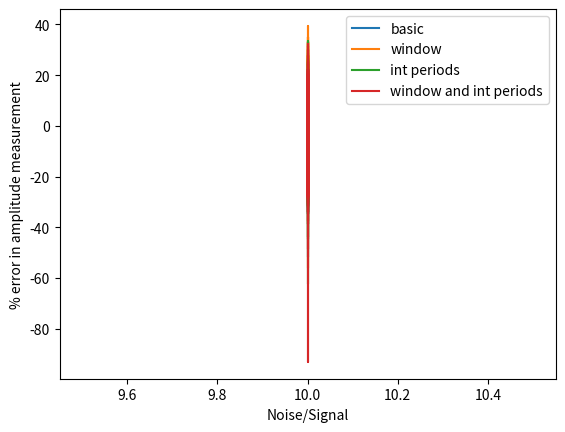

Python code for this plot:
'''

tools.py

Useful/general software for detector characterization.

DO TO:
1) DETERMINE IF TIME DOMAIN APPROACH OR FREQUENCY DOMAIN APPROACH TO LOCK-IN IS "BETTER"
2) WRITE FUNCTION TO USE SQUARE WAVE REFERENCE
3) MAKE FUNCTION THAT ACCEPTS easy_client return data structure as input to lock-in
4) IMPROVE LOCK-IN DATA ACQUISITION FUNCTION
5) CLEAN UP UN-NEEDED FUNCTIONS IN THIS FILE
6) GROUP LIKE FUNCTIONS IN CLASS? SHOULD THE DATA ACQUISTION FUNCTION AND THE REST OF THIS
   STUFF BE IN DIFFERENT FILES?

'''

import numpy as np
#from nasa_client import EasyClient
import matplotlib.pyplot as plt
from scipy.signal import hilbert,square
from scipy.optimize import curve_fit

def get_amplitude_of_sinusoid_high_s2n(a):
    ''' return amplitude of a wave.
        Algorithm only good for high signal to noise
    '''
    N=len(a)
    fa = np.fft.fft(a)
    aa = fa.conjugate()*fa
    amp = np.sqrt(2*np.mean(np.real(aa))/N)
    #amp = np.sqrt(2*np.sum(np.real(aa))/N**2)
    return amp

def get_amplitude_of_sinusoid(a,nbins=0,debug=True):
    ''' return amplitude of a real-valued wave.
        Expects "a" is a pure harmonic.  If multiple tones, will return
        the amplitude of the largest tone.

        input:
        a: 1D array-like
        nbins: <int>, number of bins to (left and right) to integrate around max
        debug: <bool>, if True, plot some stuff

        output: amplitude (float)
    '''
    N=len(a)
    fa = np.fft.fft(a)
    aa = fa.conjugate()*fa
    aa=aa.real
    #dex = np.where(aa==np.max(aa[1:]))[0][0]+1 # excluding the zero frequency "peak", which is related to offset
    dex = np.where(aa==np.max(aa))[0][0]
    aa_slice = aa[dex-nbins:dex+nbins+1]
    amp = np.sqrt(4*np.sum(aa_slice))/N

    if debug:
        print('recovered amplitude = ',amp)
        indices=range(N)
        plt.plot(aa,'bo')
        plt.plot(dex,aa[dex],'r*')
        plt.plot(indices[dex-nbins:dex+nbins+1],aa_slice,'go')
        plt.show()
    return amp

def fit_sin(yy):
    '''Fit sin to the input time sequence, and return fitting parameters "amp", "omega", "phase", "offset", "freq", "period" and "fitfunc"'''
    tt = np.array(range(len(yy)))
    yy = np.array(yy)
    ff = np.fft.fftfreq(len(tt), (tt[1]-tt[0]))   # assume uniform spacing
    Fyy = abs(np.fft.fft(yy))
    guess_freq = abs(ff[np.argmax(Fyy[1:])+1])   # excluding the zero frequency "peak", which is related to offset
    guess_amp = np.std(yy) * 2.**0.5
    guess_offset = np.mean(yy)
    guess = np.array([guess_amp, 2.*np.pi*guess_freq, 0., guess_offset])

    def sinfunc(t, A, w, p, c):  return A * np.sin(w*t + p) + c
    popt, pcov = curve_fit(sinfunc, tt, yy, p0=guess)
    A, w, p, c = popt
    f = w/(2*np.pi)
    fitfunc = lambda t: A * np.sin(w*t + p) + c
    return {"amp": A, "omega": w, "phase": p, "offset": c, "freq": f, "period": 1./f, "fitfunc": fitfunc, "maxcov": np.max(pcov), "rawres": (guess,popt,pcov)}

def get_num_points_per_period(arr,fit_wave=False,debug=False):
    ''' return the number of points in "arr" which corresponds to one
        period of the wave.  Note that fit_wave=True is required if
        a contains <~10-20 periods

        input::
        arr: 1d array
        fit_wave: <bool> if true "arr" will be fit to a sinusoid
        debug: <bool>, if true, plot some stuff

        return N <int> the number of points which correspond to one period of the wave "arr"
    '''
    if fit_wave:
        fit_out = fit_sin(arr)
        period = fit_out['period']
    else:
        ff = np.fft.fftfreq(len(arr))
        Fyy = abs(np.fft.fft(arr))
        freq = abs(ff[np.argmax(Fyy[1:])+1]) # excluding the zero frequency "peak", which is related to offset
        period = 1/freq
    N = int(round(period))
    if debug:
        fig = plt.figure()
        plt.plot(arr,'o-')
        plt.plot(range(0,N),arr[0:N],'o-')
        plt.title('Period of wave')
        plt.show()
    return N

def lockin_reference_is_sine(sig,ref,window=True,integer_periods=True,num_pts_per_period=None,debug=False):
    ''' software lock in using sine-wave mixing in time domain

        sig: 1d array, raw signal
        ref: 1d array, reference signal
        window: <bool>, if True apply hanning window to data before lock-in
        integer_periods: <bool>, if True truncate the data to an integer number of periods before lock-in.
                         A bias results from locking into a non-integer number of periods.
                         Thus only set to false if you are passing an integer number of periods in sig and ref.
        num_pts_per_period: only used if integer_periods=True.  If None, determine this from the reference signal.
        debug: <bool>, if True, plot some stuff

        return: I, Q (single points for *all* of sig)

    '''
    if integer_periods:
        if num_pts_per_period is not None:
            pass
        else:
            num_pts_per_period = get_num_points_per_period(ref,fit_wave=True,debug=debug)
        N = len(sig)//num_pts_per_period * num_pts_per_period
        sig=sig[0:N]
        ref=ref[0:N]
    else:
        N = len(sig)

    sig = sig - sig.mean()
    ref = ref - ref.mean()
    ref = ref/get_amplitude_of_sinusoid(ref,nbins=1,debug=False) # make reference wave from +/- 1

    rh = hilbert(ref)
    if window:
        x=sig*rh.real*np.hanning(N)
        y=sig*rh.imag*np.hanning(N)
        I = np.mean(x)*4
        Q = np.mean(y)*4
    else:
        x=sig*rh.real
        y=sig*rh.imag
        I = np.mean(x)*2
        Q = np.mean(y)*2

    if debug:
        print('I=',I,'\nQ=',Q)
        fig, ax = plt.subplots(3)
        ax[0].plot(sig,'o-')
        ax[0].set_title('Signal')
        ax[1].plot(rh.real)
        ax[1].plot(rh.imag)
        ax[1].set_title('Analytic reference')
        ax[1].legend(('real','imag'))
        ax[2].set_title('mix (prefilter). Window = %s'%(window))
        ax[2].plot(x)
        ax[2].plot(y)
        ax[2].legend(('I','Q'))
        plt.show()
    return I,Q

def lockin_reference_is_square(sig,ref,window=True,integer_periods=True,num_pts_per_period=None,debug=False):
    print('To be written!!!')

def lock_in_1d(sig, mix, mix_type='square',sig_type='sine',data_pts_factor2=False,debug=True):
    ''' [redacted]

        input:
            sig: raw input signal wave
            mix: reference wave
            mix_type: 'square' or 'sine', this affects the normalization
            sig_type: 'square' or 'sine', this affects the normalization
            data_pts_factor2: <bool> if true, truncate data to highest factor of 2 for speed
            debug:<bool> print some stuff if True

        output: tuple
            I: real part of transfer function
            Q: imaginary part of transfer function
    '''

    if mix_type=='square':
        mix_norm = 0.5
    elif mix_type=='sine':
        mix_norm = 2.0
    if sig_type=='square':
        sig_norm = 0.5
    elif sig_type=='sine':
        sig_norm = 2.0

    N = len(mix)
    if data_pts_factor2:
        # only take highest power of 2 of the data (faster!)
        N = 2**(int(np.log2(N)))
        sig = sig[0:N]
        mix = mix[0:N]

    # remove DC offset
    sig = sig - np.mean(sig)
    mix = mix - np.mean(mix)

    # 90 degree phase shift of reference.
    rh = hilbert(mix) # make the `analytic signal' signal of the reference.  x+iy, now a complex array
    fr = np.fft.fft(rh,N)  # mix frequency spectrum
    fs = np.fft.fft(sig,N) # signal frequency spectrum

    # auto and cross correlations
    ss = fs.conjugate()*fs # autocorrelation of signal
    rr = fr.conjugate()*fr # autocorrelation of reference
    qs = fr.conjugate()*fs # cross correlation of 'analytic reference' and signal

    mix_amp = np.sqrt(mix_norm*np.mean(np.real(rr))/N)
    sig_amp = np.sqrt(sig_norm*np.mean(np.real(ss))/N)

    I = np.mean(qs.real) # in-phase
    Q = np.mean(qs.imag) # quad

    if debug:
        print('mix_amp: ',mix_amp)
        print('sig_amp:',sig_amp)
        print('I: ',I)
        print('Q: ',Q)
        plt.plot(qs.real,label='cross-real')
        plt.plot(qs.imag,label='cross-imag')
        plt.plot(ss.real,label='auto-real')
        plt.legend()


    return I, Q

def software_lock_in(v_signal, v_reference, reference_type='square',response_type='sine'):
    ''' lockin algorithm written by J. McMahon

        input:
            v_signal: the output signal
            v_reference: the reference
            mix_type: 'square' or 'sine', this affects the normalization

        output: tuple

            I: real part of transfer function
            Q: imaginary part of transfer function
            v_reference_amp = amplitude of reference signal

        NOTES:
        To get the the amplitude of the locked in signal compute: sqrt(I**2+Q**2)/v_reference_amp
        algorithm checked for normalization on 5/12/2012

        BUG KNOWN: 'SQUARE' 'SQUARE' CONFIGURATION GIVES THE WRONG AMPLITUDE NORMALIZATION IF
                   THE PHASE IS DIFFERENT THAN ZERO

    '''

    if reference_type=='square':
        v_ref_norm = 1
        IQ_norm = np.pi/2
    elif reference_type=='sine':
        v_ref_norm = 2
        IQ_norm = 2

    if response_type == 'sine':
        res_norm = 1
    elif response_type == 'square':
        res_norm = 2/np.pi

    # perhaps crappy way to make a 1D array compatible with the rest of the function (need 1 x Nsamp array)
    theshape=np.shape(v_reference)
    if len(theshape)==1:
        N = len(v_reference)  # number of samples
        dummy = np.empty((1,N))
        dummy[0,:]=v_signal
        v_signal = dummy
        #v_signal = dummy[:N/2] # take half
        dummy = np.empty((1,N))
        dummy[0,:]=v_reference
        v_reference = dummy
        #v_reference = dummy[::2] # double rate

    dex = 1
    Nd,N=np.shape(v_reference)

    # only take highest power of 2 of the data (faster!)
    N = 2**(int(np.log2(N)))
    v_signal = v_signal[:,0:N]
    v_reference = v_reference[:,0:N]

    # remove the DC offset from signal and reference as well as create hanning window
    ref_mean = np.mean(v_reference,dex)
    dat_mean = np.mean(v_signal,dex)
    ref=np.empty((Nd,N))
    dat=np.empty((Nd,N))
    hanning_window = np.hanning(N)
    hw = np.empty((Nd,N))
    for i in range(Nd):
        ref[i] = v_reference[i]-ref_mean[i]
        dat[i] = v_signal[i]-dat_mean[i]
        hw[i] = hanning_window


    # 90 degree phase shift of reference.  Due to limitation of python2.6.5 scipy.signal.hilbert, I cannot
    # take the hilbert transform of a matrix, just a 1D array.  I need to construct the matrix.  Technically,
    # I should take the reference of each column instead of using one for all.  However, doing this would
    # be slow, and the data is sampled so quickly, it probably doesn't matter

    rh = hilbert(ref[0]) # now a complex array
    ref_hil = np.empty((Nd,N),complex)
    for ii in range(Nd):
        ref_hil[ii] = rh

    # take FFTs
    # fr = np.fft.fft(hw*ref_hil,N)
    # fs = np.fft.fft(hw*dat,N)

    fr = np.fft.fft(ref_hil,N)
    fs = np.fft.fft(dat,N)

    # auto and cross correlations (8/3 accounts for power removed due to hanning window)
    # rr = fr.conjugate()*fr*8/3. # autocorrelation of reference
    # qs = fr.conjugate()*fs*8/3. # cross correlation of 'analytic reference' and signal
    rr = fr.conjugate()*fr # autocorrelation of reference
    qs = fr.conjugate()*fs # cross correlation of 'analytic reference' and signal


    v_reference_amp = np.sqrt(np.mean(np.real(rr),dex)/N*v_ref_norm) # somewhat mislabeled, only true if one harmonic present

    #v_signal_amp = np.sqrt(ss.real.mean()/N*2) # ditto here
    I = np.mean(qs.real,dex)/N*np.sqrt(2)*IQ_norm*res_norm # transfer function in phase component
    Q = np.mean(qs.imag,dex)/N*np.sqrt(2)*IQ_norm*res_norm # transfer function out of phase component

    return I, Q, v_reference_amp

def software_lock_in_acquisition(easy_client, signal_column_index=0,reference_column_index=1,reference_type='square',response_type='sine',
                                 signal_feedback_or_error='feedback', debug=False):
    '''
    Acquire data and return the locked in signal for each row in one column of data.

    input:
    ec: instance of easyClient
    signal_index: column index in EasyClient.getNewData return which corresponds to the signal.
    reference_index: column index in EasyClient.getNewData return which corresponds to the reference
    reference_type: 'square' or 'sine'
    response_type: 'square' or 'sine'
    debug: boolean

    output:
    '''

    #dataOut[col,row,frame,error=0/fb=1]
    if signal_feedback_or_error == 'feedback':
        dex = 1
    elif signal_feedback_or_error == 'error':
        dex = 0
    else:
        print('unknown signal_feedback_or_error: ',signal_feedback_or_error)
    dataOut = easy_client.getNewData(delaySeconds = 0.001, minimumNumPoints = 4000, exactNumPoints = False, sendMode = 0, toVolts=False, divideNsamp=True, retries = 3)
    I,Q,v_ref_amp = software_lock_in(dataOut[signal_column_index,:,:,dex],dataOut[reference_column_index,:,:,0],
                                     reference_type=reference_type, response_type = response_type)
    if debug:
        for ii in range(easy_client.numRows):
            plt.figure(ii)
            plt.title('Row index = %02d'%ii)
            plt.plot(dataOut[signal_column_index,ii,:,dex],label='signal')
            plt.plot(dataOut[reference_column_index,ii,:,0],label='reference')

            ref_pp = np.max(dataOut[reference_column_index,ii,:,0]) - np.min(dataOut[reference_column_index,ii,:,0])
            sig_pp = np.max(dataOut[signal_column_index,ii,:,dex]) - np.min(dataOut[signal_column_index,ii,:,dex])
            lock_in_amp = (I**2+Q**2)/v_ref_amp
            print('signal amplitude: ',sig_pp/2, '\nlock-in amplitude: ',lock_in_amp/2,'\nref_pp: ',ref_pp)
            print('Row index %02d: (I, Q, v_ref_amp) = (%.3f,%.3f,.%.3f)'%(ii,I[ii],Q[ii],v_ref_amp[ii]))
    return I,Q,v_ref_amp


# functions used in debugging -----------------------------
def make_simulated_lock_in_data(sig_params=[3,5,0,0],ref_params=[1,5,0,0],N=1024,noise_to_signal=0,ref_type='sine',plotfig=False):
    ''' sig/ref_params[amplitude, number of periods, phase, DC offset] '''
    t = np.linspace(0,1,N,endpoint=False)
    # reference square wave
    if ref_type == 'square':
        ref = ref_params[0]*square(2*np.pi*ref_params[1]*t+ref_params[2])+ref_params[3]
    elif ref_type == 'sine':
        ref = ref_params[0]*np.sin(2*np.pi*ref_params[1]*t+ref_params[2])+ref_params[3]

    noise = np.random.normal(0,noise_to_signal*sig_params[0],(N))
    sig = sig_params[0]*np.sin(2*np.pi*sig_params[1]*t+sig_params[2]) + sig_params[3] + noise

    if plotfig:
        plt.plot(sig)
        plt.plot(ref)
        plt.show()
    return sig, ref

def test_software_lock_in():
    N=1000
    t = np.linspace(0,1,N,endpoint=False)
    # reference square wave
    ref_freq_hz = 5
    ref_offset = 0
    ref_phase = 0
    ref_amp = 3.0
    ref = ref_amp*square(2*np.pi*ref_freq_hz*t+ref_phase)+ref_offset

    # signal is a sine wave
    sig_freq_hz = 5
    sig_offset = 0
    sig_phase = 0#np.pi/2.0
    sig_amp = 3.0

    noise_to_signal = 0
    noise = (np.random.random(N)-0.5)*noise_to_signal*sig_amp
    sig = sig_amp*np.sin(2*np.pi*sig_freq_hz*t+sig_phase) + sig_offset + noise

    sh=hilbert(sig)
    #plt.plot(ref)
    plt.plot(sh.real)
    plt.plot(sh.imag)
    plt.legend(('hil real','hil imag'))
    plt.show()

    #I,Q,v_ref_amp = software_lock_in(sig, ref, reference_type='square',response_type='sine')
    I,Q = software_lock_in_1d(sig, mix=ref, mix_type='square',sig_type='sine',data_pts_factor2=False,debug=True)
    plt.show()

    #lockin_amp = (I**2+Q**2)/v_ref_amp/np.sqrt(2)

    #print('Input signal amplitude = ',sig_amp)
    #print('lock in signal amplitude = ',lockin_amp)

    plt.plot(t,ref,'o-',label='ref')
    plt.plot(t,sig,'o-',label='sig')
    #plt.plot(t,noise)

    plt.show()

def test_lockin_reference_is_sine():
    ''' Test the function lockin_reference_is_sine()

        lessons learned:
        1) In limit of fine sampling and a low number of periods: ~8-10% bias when locking in on a non-integer number of
           periods.  This is likely due to not subtracting the mid-point of the sine wave, as the mean of sig is used to
           remove DC term.  This is therefore an issue with a high S/N wave.
        2) In limit of course sampling and many periods: bias occurs for when using an integer number of periods.
           In practice with "PGE", will never be in this limit since the clock is 125 MHz, and the signals of interest
           are < 100 kHz (or more like <10kHz)
        3) For typical polcal settings, integer_periods = True is demonstrably better than all other methods.
           Applying a hanning window on top of this doesn't provide added benefit
        4) For S/N = 1/10 all methods provide <10% error
        5) Number of periods: likely just a single one is fine!
           For 100 S/N=1 realizations, the percent error is: -0.076 +/- 1.766
           For 100 S/N=0.5 realizations, the percent error is: 0.15 +/- 3.03
           For 100 S/N=0.1 realizations, the percent error is: -0.263 +/- 15.507
           See the pattern here?  For an uncertainty of ~2%, you need the equivalent of one lock-in period at S/N=1
    '''
    signal_amp = 1.0
    samp_int = 25e-6 # 25 micro seconds is typical
    f = 5 # typical chop frequency for polcal
    num_periods = 1.1
    N = int(num_periods/f/samp_int) # number of samples
    print(N)

    #n_to_s = np.linspace(0,10,21) # noise to signal vector
    n_to_s = np.ones(100)*10
    cases = [[False,False],[True,False],[False,True],[True,True]]
    #cases = [[False,False]]

    data_list=[]
    for ii,n2s in enumerate(list(n_to_s)):
        sig,ref = make_simulated_lock_in_data(sig_params=[signal_amp,num_periods,np.pi/3,0],ref_params=[1,num_periods,0,0],N=N,noise_to_signal=n2s,ref_type='sine',plotfig=False)
        data_list.append([sig,ref])

    results = []
    for case in cases:
        print(case)
        tmp_arr = np.empty((len(n_to_s),4))
        for ii,n2s in enumerate(data_list):
            I,Q=lockin_reference_is_sine(n2s[0],n2s[1],window=case[0],integer_periods=case[1],num_pts_per_period=None,debug=False)
            amp = np.sqrt(I**2+Q**2)
            err_pct = ((amp - signal_amp)/amp)*100
            print('amplitude =',amp, '% diff = ',err_pct)
            tmp_arr[ii,:] = np.array([I,Q,amp,err_pct])
        results.append(tmp_arr)

    for ii,result in enumerate(results):
        plt.plot(n_to_s,result[:,3])
        print(result[:,3].mean(),'+/-',result[:,3].std())
    plt.xlabel('Noise/Signal')
    plt.ylabel('% error in amplitude measurement')
    plt.legend(('basic','window','int periods','window and int periods'))
    plt.show()

    def test_get_num_points_per_period():
        N = 1001
        y = np.empty((N,2))
        num_periods = np.linspace(1,100,N)
        #t = time()
        for ii in range(N):
            #print(time()-t)
            sig,ref = make_simulated_lock_in_data(sig_params=[1,num_periods[ii],0,0],ref_params=[1,5,0,0],N=1000,noise_to_signal=0,ref_type='sine',plotfig=False)
            N1 = get_num_points_per_period(sig,fit_wave=False,debug=False)
            N2 = get_num_points_per_period(sig,fit_wave=True,debug=False)
            y[ii,:] = np.array([N1,N2])
        plt.plot(num_periods,y[:,0])
        plt.plot(num_periods,y[:,1])
        plt.show()


if __name__ == "__main__":

    test_lockin_reference_is_sine()
